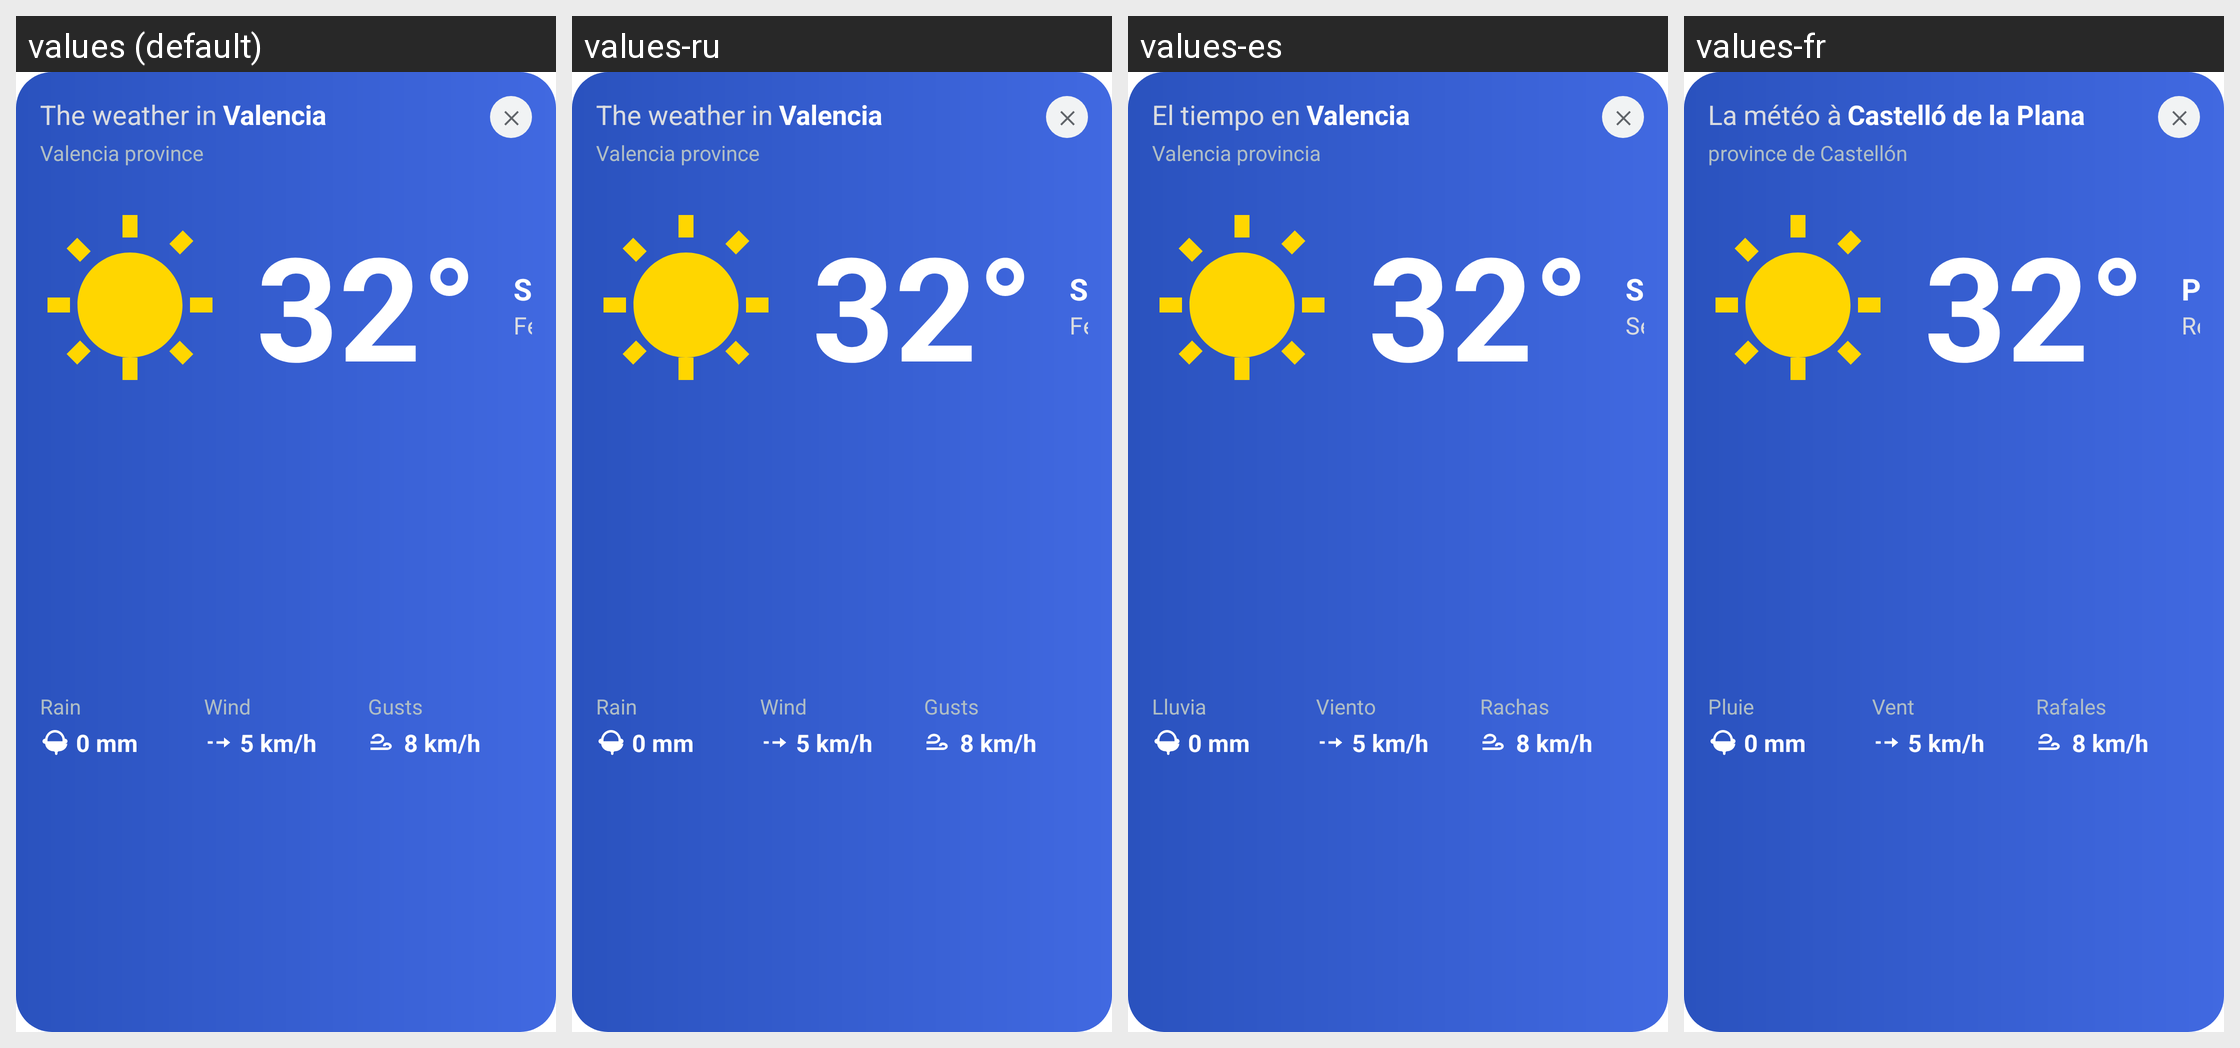

For this localized Android screen grid, give each drawn string resource with its value in every locale shown.
Android screen res/layout/dialog_weather.xml rendered under 4 locales, left to right: values (default), values-ru, values-es, values-fr. Device: Nexus 5 (rendered at 1080×1920; each locale shown at half size, 540×960, under a caption strip naming it); theme Theme.LauncherTs13.
Other locales in the repository, not shown: values-ca, values-de, values-eu, values-gl, values-it, values-nl, values-pt, values-ro.
Strings drawn on this screen, with the default value and each locale's value (text and hints the layout hard-codes, and strings that could not be matched under every locale, appear in the picture but are not listed):

weather_title_prefix
  values: The weather in
  values-ru: The weather in  [not translated; the default value is used]
  values-es: El tiempo en
  values-fr: La météo à

weather_city
  values: Valencia
  values-ru: Valencia  [not translated; the default value is used]
  values-es: Valencia
  values-fr: Castelló de la Plana

weather_province
  values: Valencia province
  values-ru: Valencia province  [not translated; the default value is used]
  values-es: Valencia provincia
  values-fr: province de Castellón

weather_description
  values: Sunny
  values-ru: Sunny  [not translated; the default value is used]
  values-es: Soleado
  values-fr: Partiellement nuageux

weather_feels_like_prefix
  values: Feels like
  values-ru: Feels like  [not translated; the default value is used]
  values-es: Sensación
  values-fr: Ressenti

weather_rain_label
  values: Rain
  values-ru: Rain  [not translated; the default value is used]
  values-es: Lluvia
  values-fr: Pluie

weather_wind_label
  values: Wind
  values-ru: Wind  [not translated; the default value is used]
  values-es: Viento
  values-fr: Vent

weather_gusts_label
  values: Gusts
  values-ru: Gusts  [not translated; the default value is used]
  values-es: Rachas
  values-fr: Rafales
